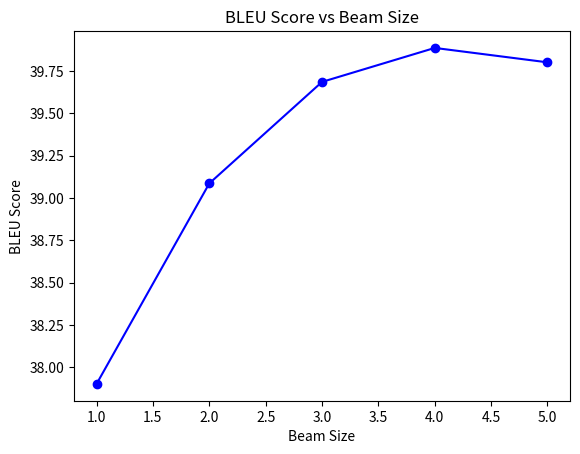

Reproduce this figure in Python.
import matplotlib.pyplot as plt

x = [1, 2, 3, 4, 5]
y = [37.90094470217938, 39.08655177849748, 39.68671274962551, 39.887653994474135, 39.80247953348627]

x_label = "Beam Size"
y_label = "BLEU Score"

plt.plot(x, y, marker='o', linestyle='-', color='b')
plt.xlabel(x_label)
plt.ylabel(y_label)
plt.title(f'{y_label} vs {x_label}')

plt.savefig('beam_plot.png')